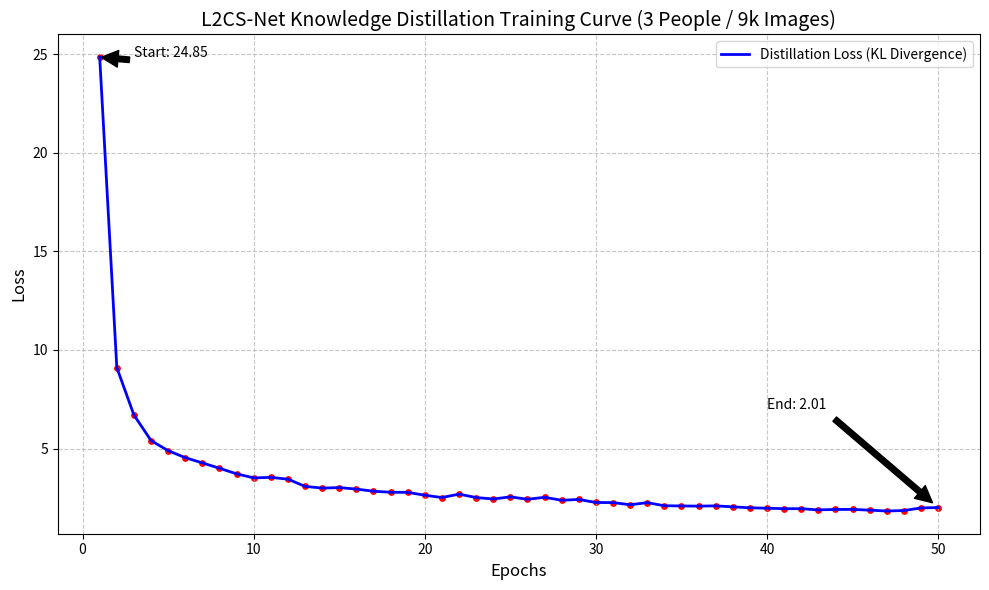

Generate this figure with matplotlib: (Note: this script raises an exception after producing the figure.)
import matplotlib.pyplot as plt
import numpy as np

# 你剛剛跑出來的數據
losses = [
    24.8483, 9.1075, 6.7035, 5.4061, 4.8935, 4.5383, 4.2722, 4.0021, 3.7181, 3.5121,
    3.5390, 3.4481, 3.0824, 2.9958, 3.0201, 2.9454, 2.8358, 2.7838, 2.7784, 2.6329,
    2.5160, 2.6887, 2.5165, 2.4423, 2.5503, 2.4287, 2.5272, 2.3779, 2.4201, 2.2647,
    2.2604, 2.1501, 2.2572, 2.0995, 2.0905, 2.0811, 2.0939, 2.0437, 1.9964, 1.9756,
    1.9510, 1.9505, 1.8897, 1.9118, 1.9139, 1.8773, 1.8321, 1.8577, 1.9879, 2.0090
]

epochs = range(1, len(losses) + 1)

plt.figure(figsize=(10, 6))
plt.plot(epochs, losses, 'b-', linewidth=2, label='Distillation Loss (KL Divergence)')
plt.scatter(epochs, losses, color='red', s=15) # 標出數據點

# 標註開始與結束
plt.annotate(f'Start: {losses[0]:.2f}', xy=(1, losses[0]), xytext=(3, losses[0]),
             arrowprops=dict(facecolor='black', shrink=0.05))
plt.annotate(f'End: {losses[-1]:.2f}', xy=(len(losses), losses[-1]), xytext=(len(losses)-10, losses[-1]+5),
             arrowprops=dict(facecolor='black', shrink=0.05))

plt.title('L2CS-Net Knowledge Distillation Training Curve (3 People / 9k Images)', fontsize=14)
plt.xlabel('Epochs', fontsize=12)
plt.ylabel('Loss', fontsize=12)
plt.grid(True, linestyle='--', alpha=0.7)
plt.legend()
plt.tight_layout()

# 存檔並顯示
plt.savefig('plots/training_curve_selfmade.png', dpi=300)
print("✅ 訓練曲線圖已儲存為 training_curve_final.png")
plt.show()